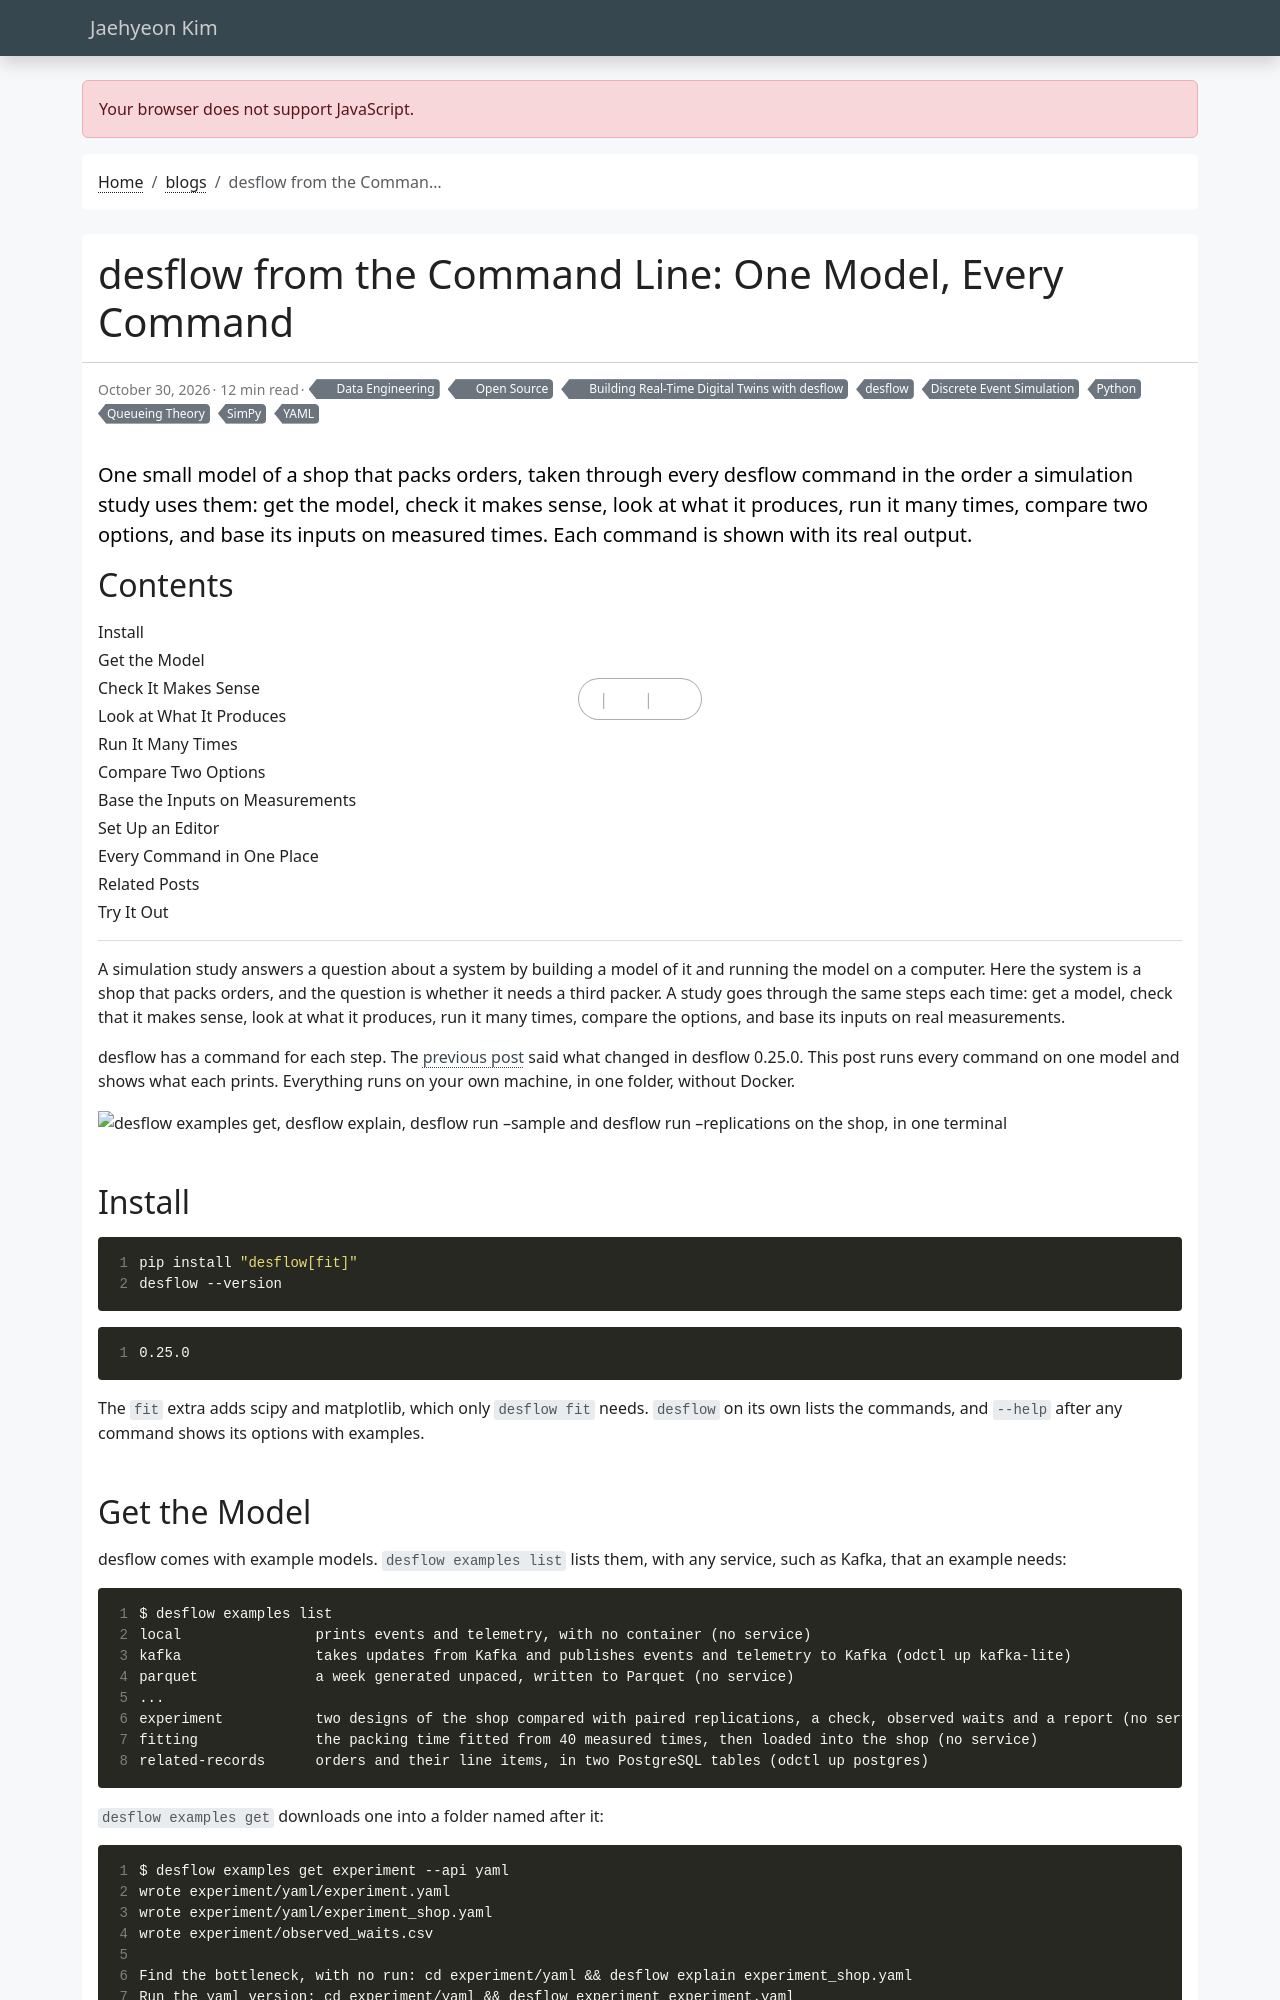

repository: jaehyeon-kim/jaehyeon-kim.github.io · page: blog/2026-10-30-desflow-command-line/index.html · generator: jekyll

---
title: "desflow from the Command Line: One Model, Every Command"
date: 2026-10-30
draft: false
featured: true
comment: true
toc: true
series:
  - Building Real-Time Digital Twins with desflow
categories:
  - Data Engineering
  - Open Source
tags:
  - Discrete Event Simulation
  - desflow
  - SimPy
  - YAML
  - Queueing Theory
  - Python
description: |
  One small model of a shop that packs orders, taken through every desflow command in the order a simulation study uses them: get the model, check it makes sense, look at what it produces, run it many times, compare two options, and base its inputs on measured times. Each command is shown with its real output.
---

A simulation study answers a question about a system by building a model of it and running the model on a computer. Here the system is a shop that packs orders, and the question is whether it needs a third packer. A study goes through the same steps each time: get a model, check that it makes sense, look at what it produces, run it many times, compare the options, and base its inputs on real measurements.

desflow has a command for each step. The [previous post](/blog/2026-10-28-desflow-0-25-0/) said what changed in desflow 0.25.0. This post runs every command on one model and shows what each prints. Everything runs on your own machine, in one folder, without Docker.

<!--more-->

![desflow examples get, desflow explain, desflow run --sample and desflow run --replications on the shop, in one terminal](command-line.gif)

## Install

```bash
pip install "desflow[fit]"
desflow --version
```

```text
0.25.0
```

The `fit` extra adds scipy and matplotlib, which only `desflow fit` needs. `desflow` on its own lists the commands, and `--help` after any command shows its options with examples.
